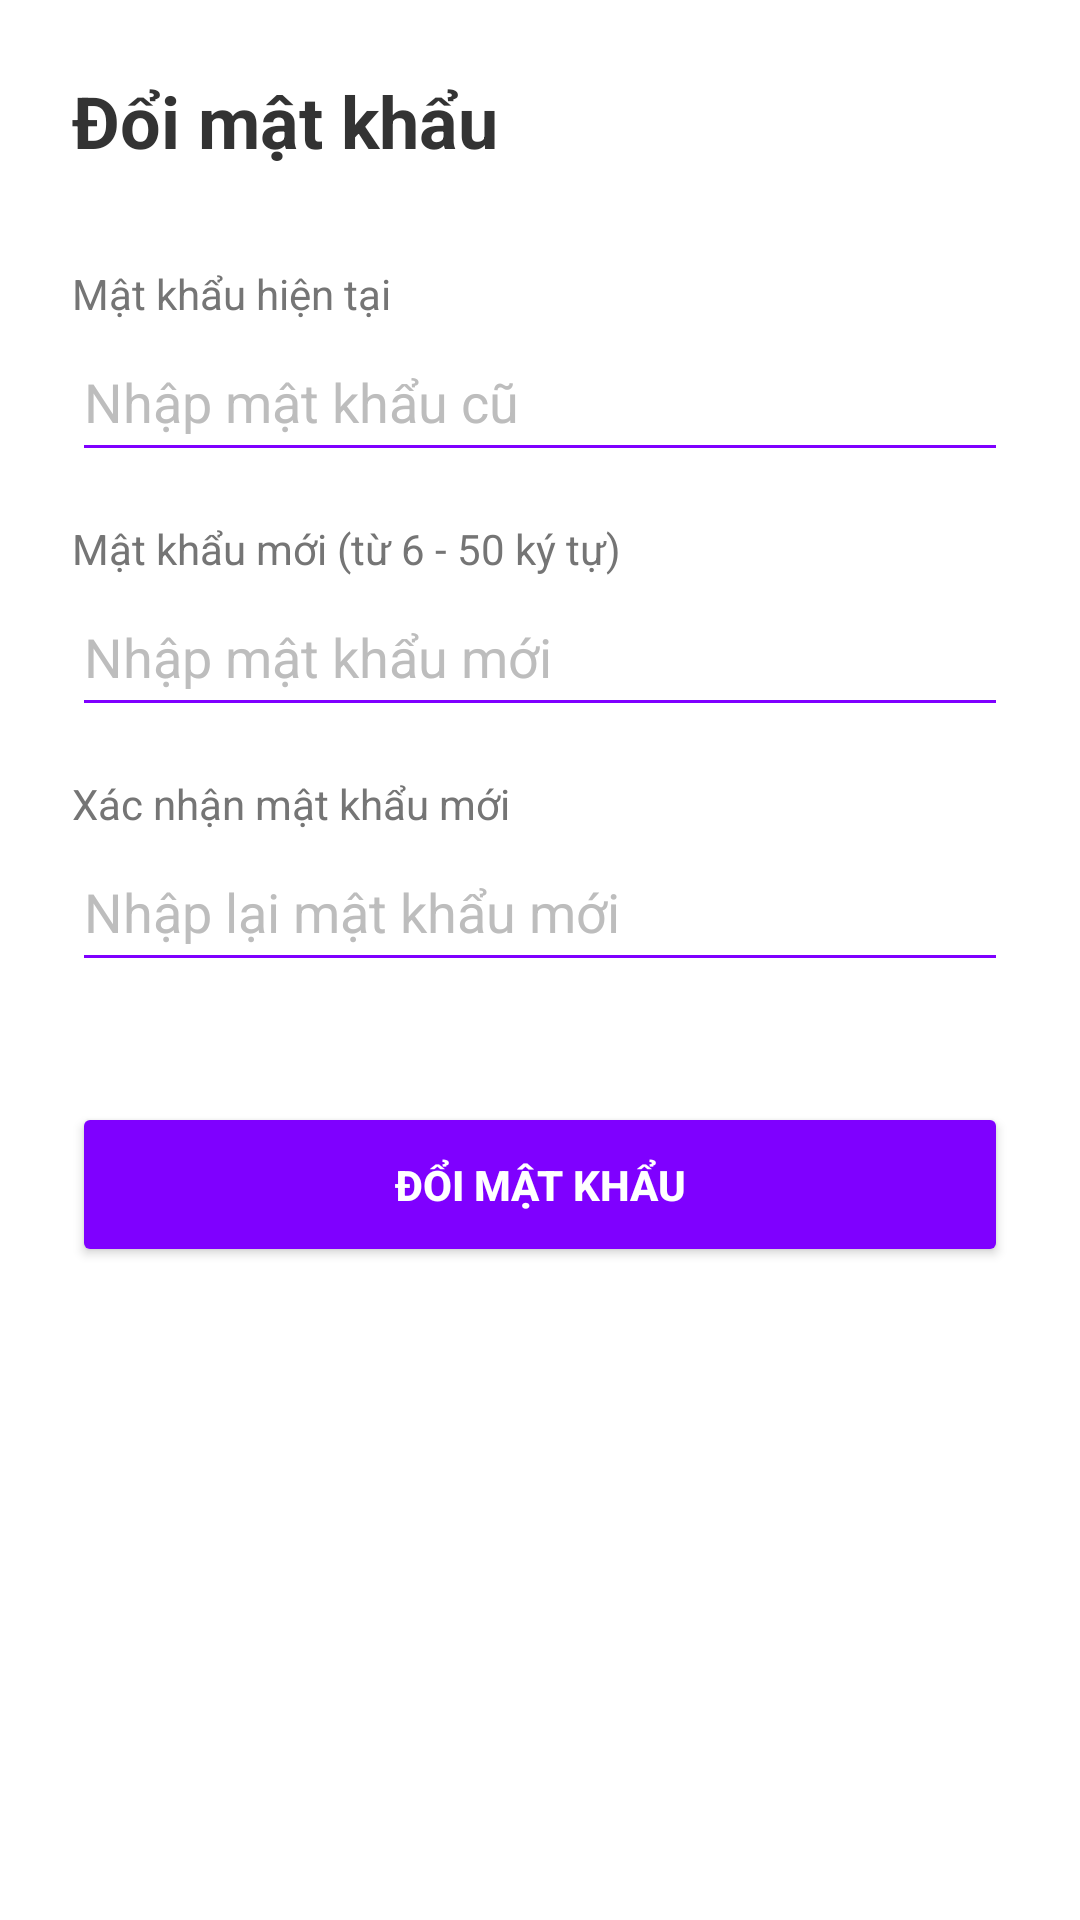

This screen was rendered from an Android layout file. Write that file and the resources it references.
<!-- AndroidManifest.xml: application theme Theme.Flightbookingapp -->
<!-- res/layout/activity_change_password.xml -->
<?xml version="1.0" encoding="utf-8"?>
<LinearLayout xmlns:android="http://schemas.android.com/apk/res/android"
    android:layout_width="match_parent"
    android:layout_height="match_parent"
    android:orientation="vertical"
    android:padding="24dp"
    android:background="#FFFFFF">

    <TextView
        android:layout_width="wrap_content"
        android:layout_height="wrap_content"
        android:text="Đổi mật khẩu"
        android:textColor="#333333"
        android:textSize="24sp"
        android:textStyle="bold"
        android:layout_marginBottom="32dp"/>

    <TextView
        android:layout_width="wrap_content"
        android:layout_height="wrap_content"
        android:text="Mật khẩu hiện tại"
        android:textColor="#757575"/>
    <EditText
        android:id="@+id/edtOldPassword"
        android:layout_width="match_parent"
        android:layout_height="50dp"
        android:backgroundTint="#7F00FF"
        android:inputType="textPassword"
        android:maxLength="50"
        android:hint="Nhập mật khẩu cũ"
        android:textColorHint="#BDBDBD"
        android:layout_marginBottom="16dp"/>

    <TextView
        android:layout_width="wrap_content"
        android:layout_height="wrap_content"
        android:text="Mật khẩu mới (từ 6 - 50 ký tự)"
        android:textColor="#757575"/>
    <EditText
        android:id="@+id/edtNewPassword"
        android:layout_width="match_parent"
        android:layout_height="50dp"
        android:backgroundTint="#7F00FF"
        android:inputType="textPassword"
        android:maxLength="50"
        android:hint="Nhập mật khẩu mới"
        android:textColorHint="#BDBDBD"
        android:layout_marginBottom="16dp"/>

    <TextView
        android:layout_width="wrap_content"
        android:layout_height="wrap_content"
        android:text="Xác nhận mật khẩu mới"
        android:textColor="#757575"/>
    <EditText
        android:id="@+id/edtConfirmPassword"
        android:layout_width="match_parent"
        android:layout_height="50dp"
        android:backgroundTint="#7F00FF"
        android:inputType="textPassword"
        android:maxLength="50"
        android:hint="Nhập lại mật khẩu mới"
        android:textColorHint="#BDBDBD"
        android:layout_marginBottom="32dp"/>

    <Button
        android:id="@+id/btnChangePassword"
        android:layout_width="match_parent"
        android:layout_height="55dp"
        android:text="ĐỔI MẬT KHẨU"
        android:textColor="#FFFFFF"
        android:backgroundTint="#7F00FF"
        android:textStyle="bold"
        android:layout_marginTop="8dp"/>

</LinearLayout>
<!-- resources referenced by this layout -->
<resources>
  <style name="Theme.Flightbookingapp" parent="Base.Theme.Flightbookingapp" />
  <style name="Base.Theme.Flightbookingapp" parent="Theme.Material3.DayNight.NoActionBar">
          
          
      </style>
</resources>
